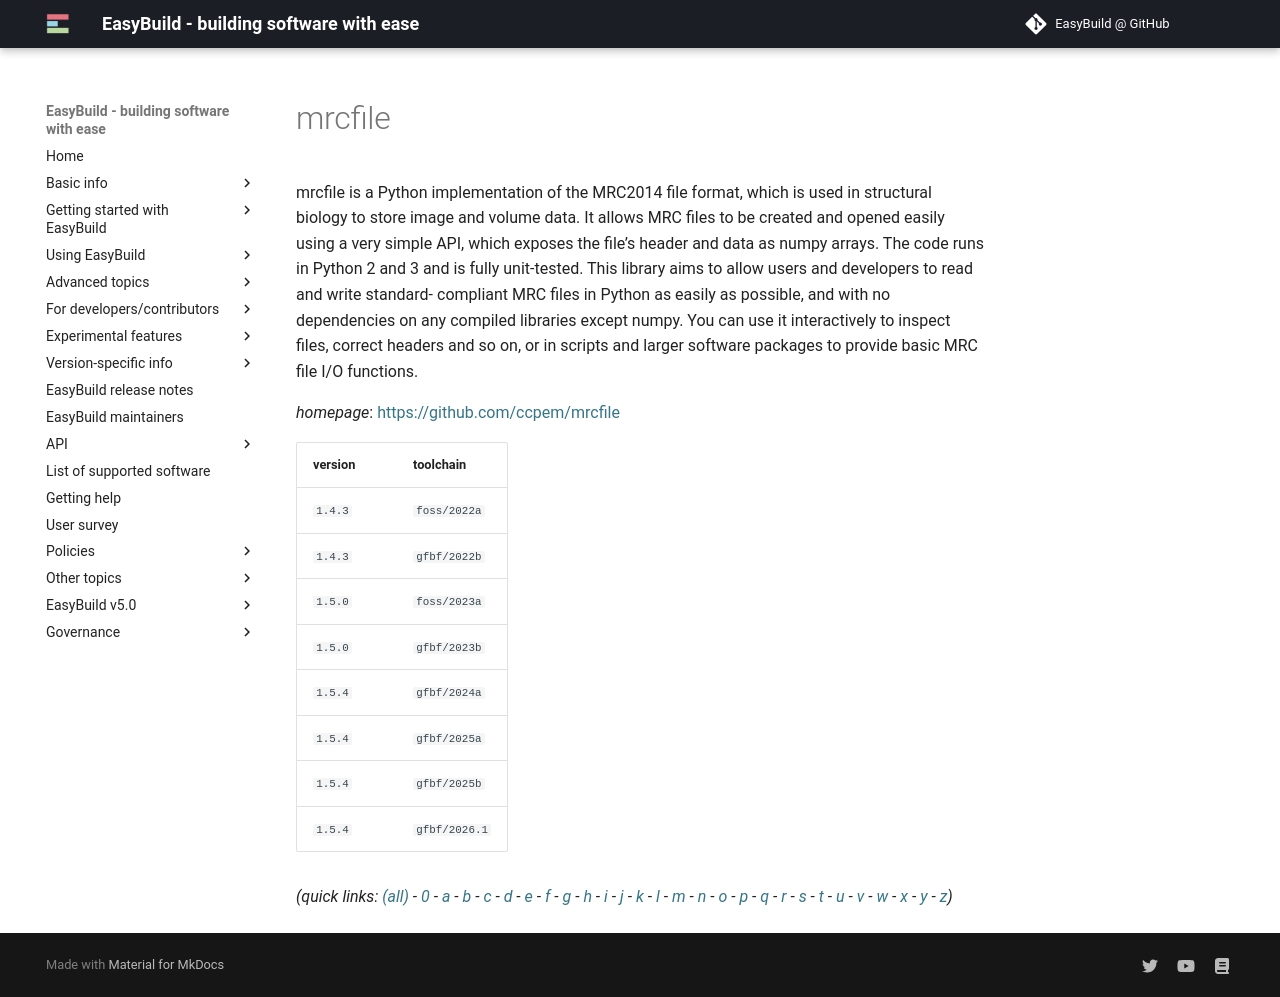

repository: easybuilders/easybuild-docs · page: version-specific/supported-software/m/mrcfile/index.html · generator: mkdocs

---
search:
  boost: 0.5
---
# mrcfile

mrcfile is a Python implementation of the MRC2014 file format, which is used in structural biology to store image and volume data.  It allows MRC files to be created and opened easily using a very simple API, which exposes the file’s header and data as numpy arrays. The code runs in Python 2 and 3 and is fully unit-tested.  This library aims to allow users and developers to read and write standard- compliant MRC files in Python as easily as possible, and with no dependencies on any compiled libraries except numpy. You can use it interactively to inspect files, correct headers and so on, or in scripts and larger software packages to provide basic MRC file I/O functions.

*homepage*: <https://github.com/ccpem/mrcfile>

version | toolchain
--------|----------
``1.4.3`` | ``foss/2022a``
``1.4.3`` | ``gfbf/2022b``
``1.5.0`` | ``foss/2023a``
``1.5.0`` | ``gfbf/2023b``
``1.5.4`` | ``gfbf/2024a``
``1.5.4`` | ``gfbf/2025a``
``1.5.4`` | ``gfbf/2025b``
``1.5.4`` | ``gfbf/2026.1``


*(quick links: [(all)](../index.md) - [0](../0/index.md) - [a](../a/index.md) - [b](../b/index.md) - [c](../c/index.md) - [d](../d/index.md) - [e](../e/index.md) - [f](../f/index.md) - [g](../g/index.md) - [h](../h/index.md) - [i](../i/index.md) - [j](../j/index.md) - [k](../k/index.md) - [l](../l/index.md) - [m](../m/index.md) - [n](../n/index.md) - [o](../o/index.md) - [p](../p/index.md) - [q](../q/index.md) - [r](../r/index.md) - [s](../s/index.md) - [t](../t/index.md) - [u](../u/index.md) - [v](../v/index.md) - [w](../w/index.md) - [x](../x/index.md) - [y](../y/index.md) - [z](../z/index.md))*
